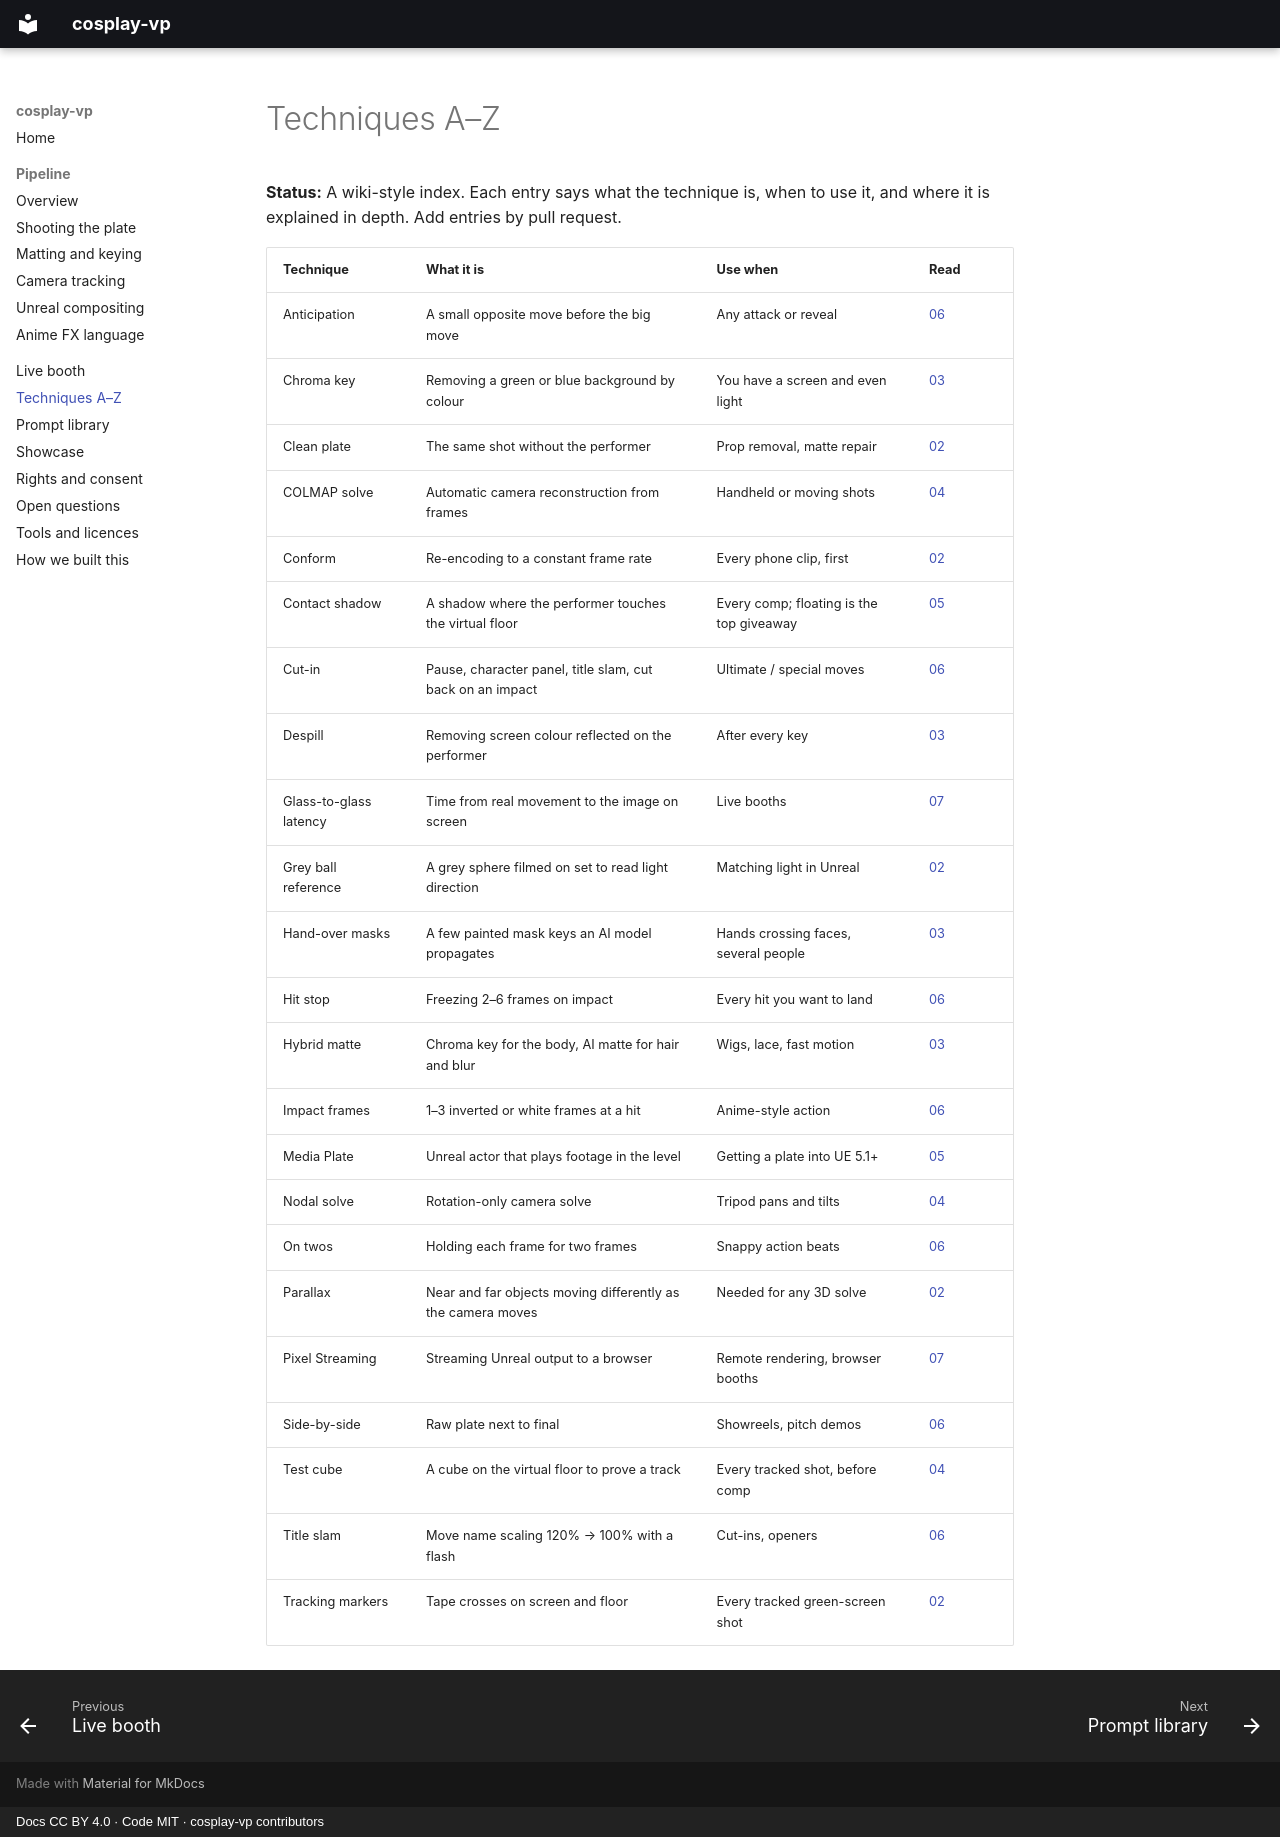

repository: AstralRC/cosplay-vp · page: techniques/index.html · generator: mkdocs · copyright: Docs CC BY 4.0 · Code MIT · cosplay-vp contributors

# Techniques A–Z

**Status:** A wiki-style index. Each entry says what the technique is, when to use it, and where it is explained in depth. Add entries by pull request.

| Technique | What it is | Use when | Read |
|---|---|---|---|
| Anticipation | A small opposite move before the big move | Any attack or reveal | [06](06-anime-fx-language.md) |
| Chroma key | Removing a green or blue background by colour | You have a screen and even light | [03](03-matting-and-keying.md) |
| Clean plate | The same shot without the performer | Prop removal, matte repair | [02](02-shooting-the-plate.md) |
| COLMAP solve | Automatic camera reconstruction from frames | Handheld or moving shots | [04](04-camera-tracking.md) |
| Conform | Re-encoding to a constant frame rate | Every phone clip, first | [02](02-shooting-the-plate.md) |
| Contact shadow | A shadow where the performer touches the virtual floor | Every comp; floating is the top giveaway | [05](05-unreal-compositing.md) |
| Cut-in | Pause, character panel, title slam, cut back on an impact | Ultimate / special moves | [06](06-anime-fx-language.md) |
| Despill | Removing screen colour reflected on the performer | After every key | [03](03-matting-and-keying.md) |
| Glass-to-glass latency | Time from real movement to the image on screen | Live booths | [07](07-live-booth-architectures.md) |
| Grey ball reference | A grey sphere filmed on set to read light direction | Matching light in Unreal | [02](02-shooting-the-plate.md) |
| Hand-over masks | A few painted mask keys an AI model propagates | Hands crossing faces, several people | [03](03-matting-and-keying.md) |
| Hit stop | Freezing 2–6 frames on impact | Every hit you want to land | [06](06-anime-fx-language.md) |
| Hybrid matte | Chroma key for the body, AI matte for hair and blur | Wigs, lace, fast motion | [03](03-matting-and-keying.md) |
| Impact frames | 1–3 inverted or white frames at a hit | Anime-style action | [06](06-anime-fx-language.md) |
| Media Plate | Unreal actor that plays footage in the level | Getting a plate into UE 5.1+ | [05](05-unreal-compositing.md) |
| Nodal solve | Rotation-only camera solve | Tripod pans and tilts | [04](04-camera-tracking.md) |
| On twos | Holding each frame for two frames | Snappy action beats | [06](06-anime-fx-language.md) |
| Parallax | Near and far objects moving differently as the camera moves | Needed for any 3D solve | [02](02-shooting-the-plate.md) |
| Pixel Streaming | Streaming Unreal output to a browser | Remote rendering, browser booths | [07](07-live-booth-architectures.md) |
| Side-by-side | Raw plate next to final | Showreels, pitch demos | [06](06-anime-fx-language.md) |
| Test cube | A cube on the virtual floor to prove a track | Every tracked shot, before comp | [04](04-camera-tracking.md) |
| Title slam | Move name scaling 120% → 100% with a flash | Cut-ins, openers | [06](06-anime-fx-language.md) |
| Tracking markers | Tape crosses on screen and floor | Every tracked green-screen shot | [02](02-shooting-the-plate.md) |
